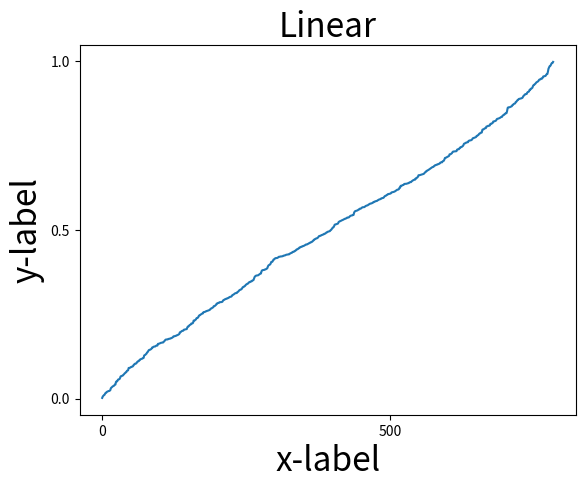
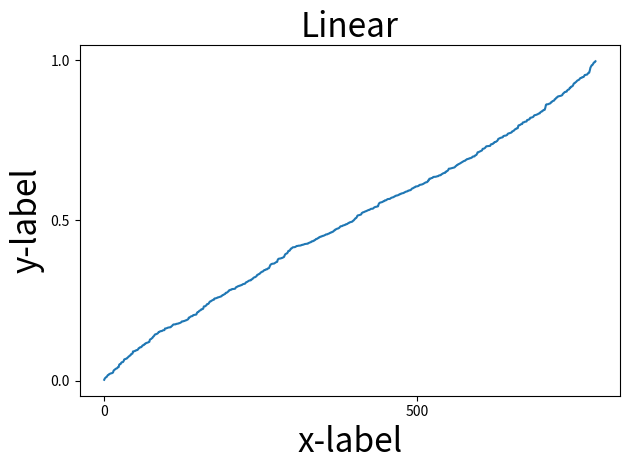

Recreate these plots in Python, in order.
# The tight_layout automatically adjusts subplot parameters into the figure area.
import matplotlib.pyplot as plt
import numpy as np

# Generate mock data
# Fixing random state for reproducibility
np.random.seed(10000)

# Make up some data in the interval (0, 1)
# Draw random samples from a normal (Gaussian) distribution.
y = np.random.normal(loc=0.5, scale=0.4, size=1000)
y = y[(y > 0) & (y < 1)]
y.sort()
x = np.arange(len(y))


def linear_plot(ax, fontsize):
    ax.plot(x, y)
    ax.set_yscale('linear')
    ax.locator_params(nbins=3)
    ax.set_xlabel('x-label', fontsize=fontsize)
    ax.set_ylabel('y-label', fontsize=fontsize)
    ax.set_title('Linear', fontsize=fontsize)


plt.close('all')

# Plot without tight_layout
fig, axs = plt.subplots()
linear_plot(axs, 24)
plt.savefig('set_axes_without_tight_layout.pdf')

# Plot with tight_layout
fig, axs = plt.subplots()
linear_plot(axs, 24)
plt.tight_layout()

plt.savefig('set_axes_with_tight_layout.pdf')
plt.show()
